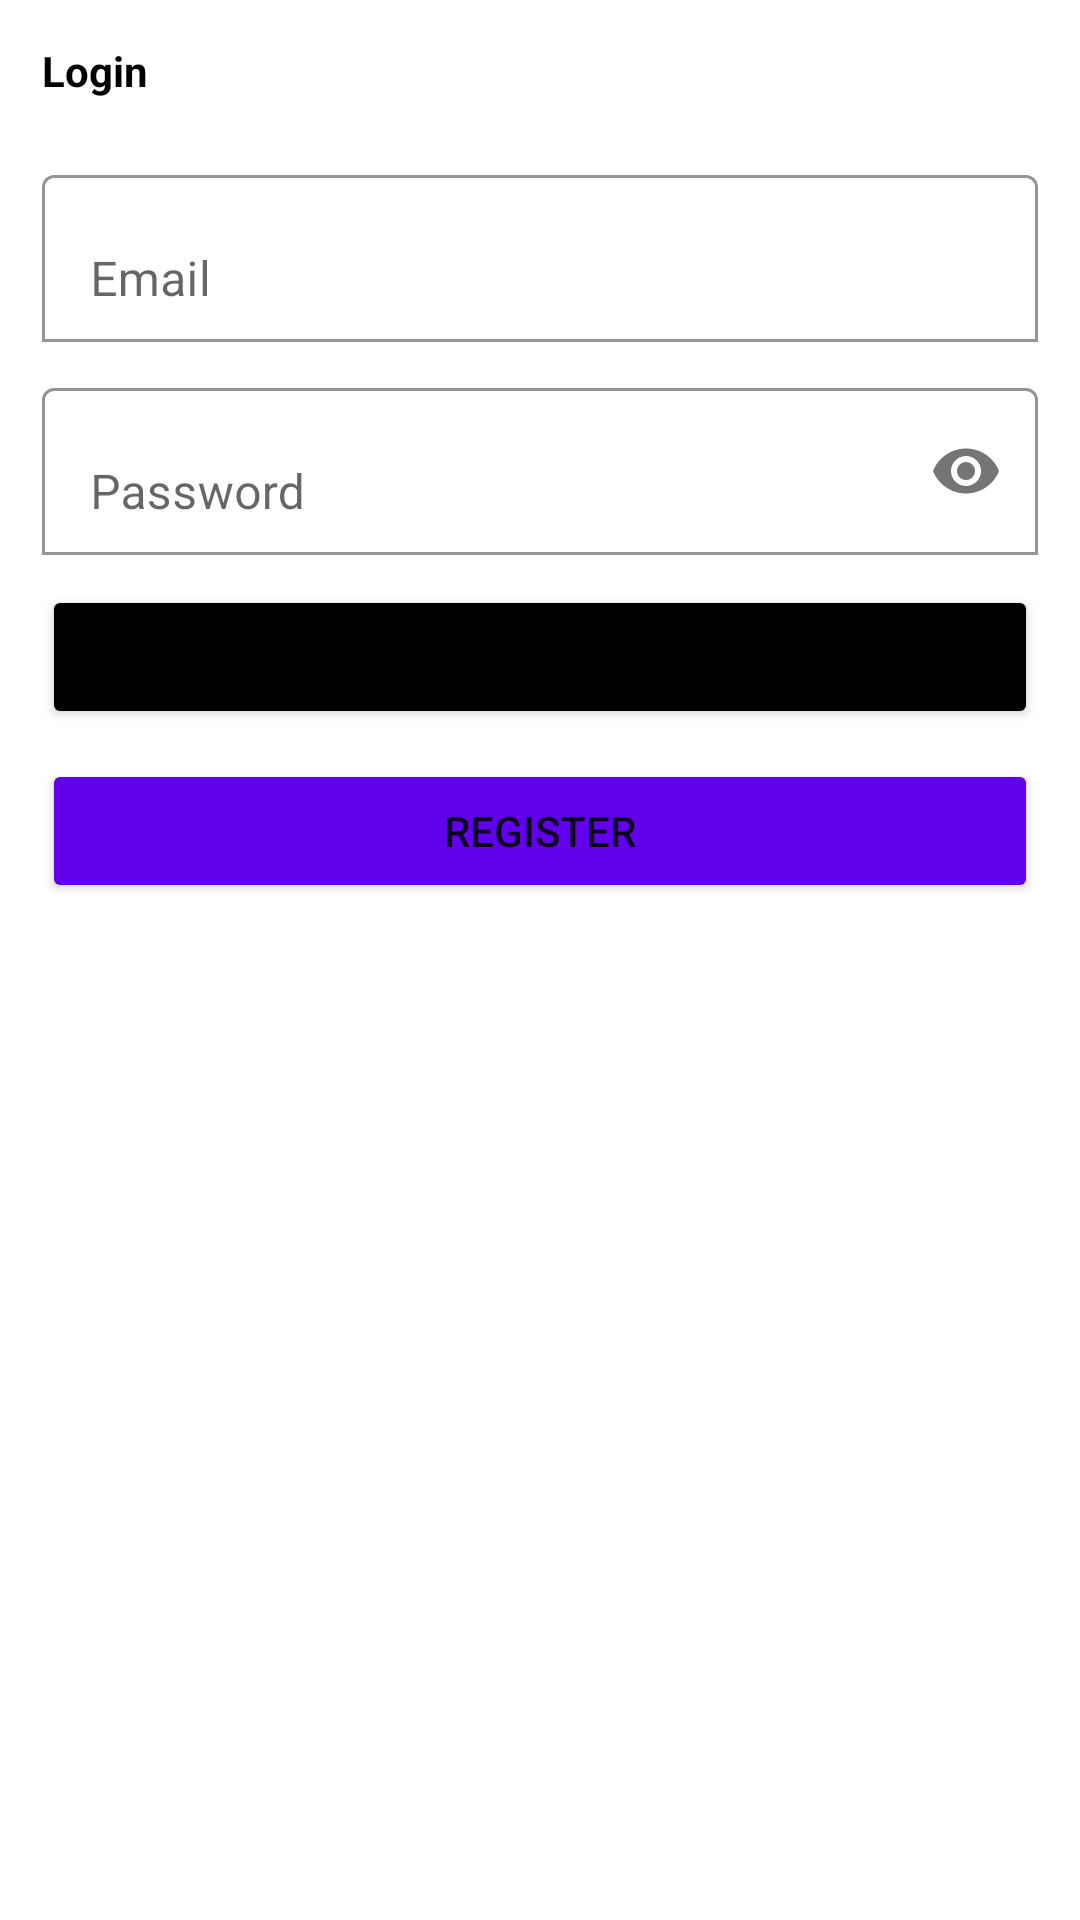

Produce the Android XML layout that renders to this screen, including the resource entries it uses.
<!-- AndroidManifest.xml: application theme Theme.Tubes_mobile -->
<!-- res/layout/activity_login.xml -->
<?xml version="1.0" encoding="utf-8"?>
<ScrollView xmlns:android="http://schemas.android.com/apk/res/android"
    xmlns:app="http://schemas.android.com/apk/res-auto"
    xmlns:tools="http://schemas.android.com/tools"
    android:layout_width="match_parent"
    android:layout_height="match_parent"
    tools:context=".LoginActivity">
    <LinearLayout
        android:layout_width="match_parent"
        android:layout_height="wrap_content"
        android:orientation="vertical"
        android:padding="14dp">
        <TextView
            android:layout_width="match_parent"
            android:layout_height="wrap_content"
            android:textColor="@color/black"
            android:text="Login"
            android:textStyle="bold"/>
    <com.google.android.material.textfield.TextInputLayout
        android:layout_width="match_parent"
        android:layout_height="wrap_content"
        app:boxBackgroundColor="@color/white"
        android:layout_marginTop="20dp"
        app:boxBackgroundMode="outline">


        <EditText
            android:id="@+id/email"
            android:layout_width="match_parent"
            android:layout_height="wrap_content"
            android:hint="Email"
            android:inputType="textEmailAddress"/>
    </com.google.android.material.textfield.TextInputLayout>
        <com.google.android.material.textfield.TextInputLayout
            android:layout_width="match_parent"
            android:layout_height="wrap_content"
            app:boxBackgroundColor="@color/white"
            android:layout_marginTop="10dp"
            app:boxBackgroundMode="outline"
            app:passwordToggleEnabled="true">


            <EditText
                android:id="@+id/password"
                android:layout_width="match_parent"
                android:layout_height="wrap_content"
                android:hint="Password"
                android:inputType="textPassword"/>
        </com.google.android.material.textfield.TextInputLayout>
        <Button
            android:id="@+id/btn_login"
            android:layout_width="match_parent"
            android:layout_height="wrap_content"
            android:text="LOGIN"
            android:layout_marginTop="10dp"
            android:backgroundTint="@color/black"/>

        <Button
            android:id="@+id/btn_register"
            android:layout_width="match_parent"
            android:layout_height="wrap_content"
            android:text="register"
            android:layout_marginTop="10dp"
            android:backgroundTint="@color/purple_500"/>



    </LinearLayout>
    </ScrollView>
<!-- resources referenced by this layout -->
<resources>
  <style name="Theme.Tubes_mobile" parent="Theme.MaterialComponents.DayNight.DarkActionBar">
          
          <item name="colorPrimary">@color/purple_500</item>
          <item name="colorPrimaryVariant">@color/purple_700</item>
          <item name="colorOnPrimary">@color/white</item>
          
          <item name="colorSecondary">@color/teal_200</item>
          <item name="colorSecondaryVariant">@color/teal_700</item>
          <item name="colorOnSecondary">@color/black</item>
          
          <item name="android:statusBarColor" tools:targetApi="l">?attr/colorPrimaryVariant</item>
          
      </style>
  <!-- not gathered from this repository: default colours our renderer supplied (Android Studio template values) -->
  <color name="purple_500">#FF6200EE</color>
  <color name="purple_700">#FF3700B3</color>
  <color name="teal_200">#FF03DAC5</color>
  <color name="teal_700">#FF018786</color>
  <color name="black">#FF000000</color>
  <color name="white">#FFFFFFFF</color>
</resources>
